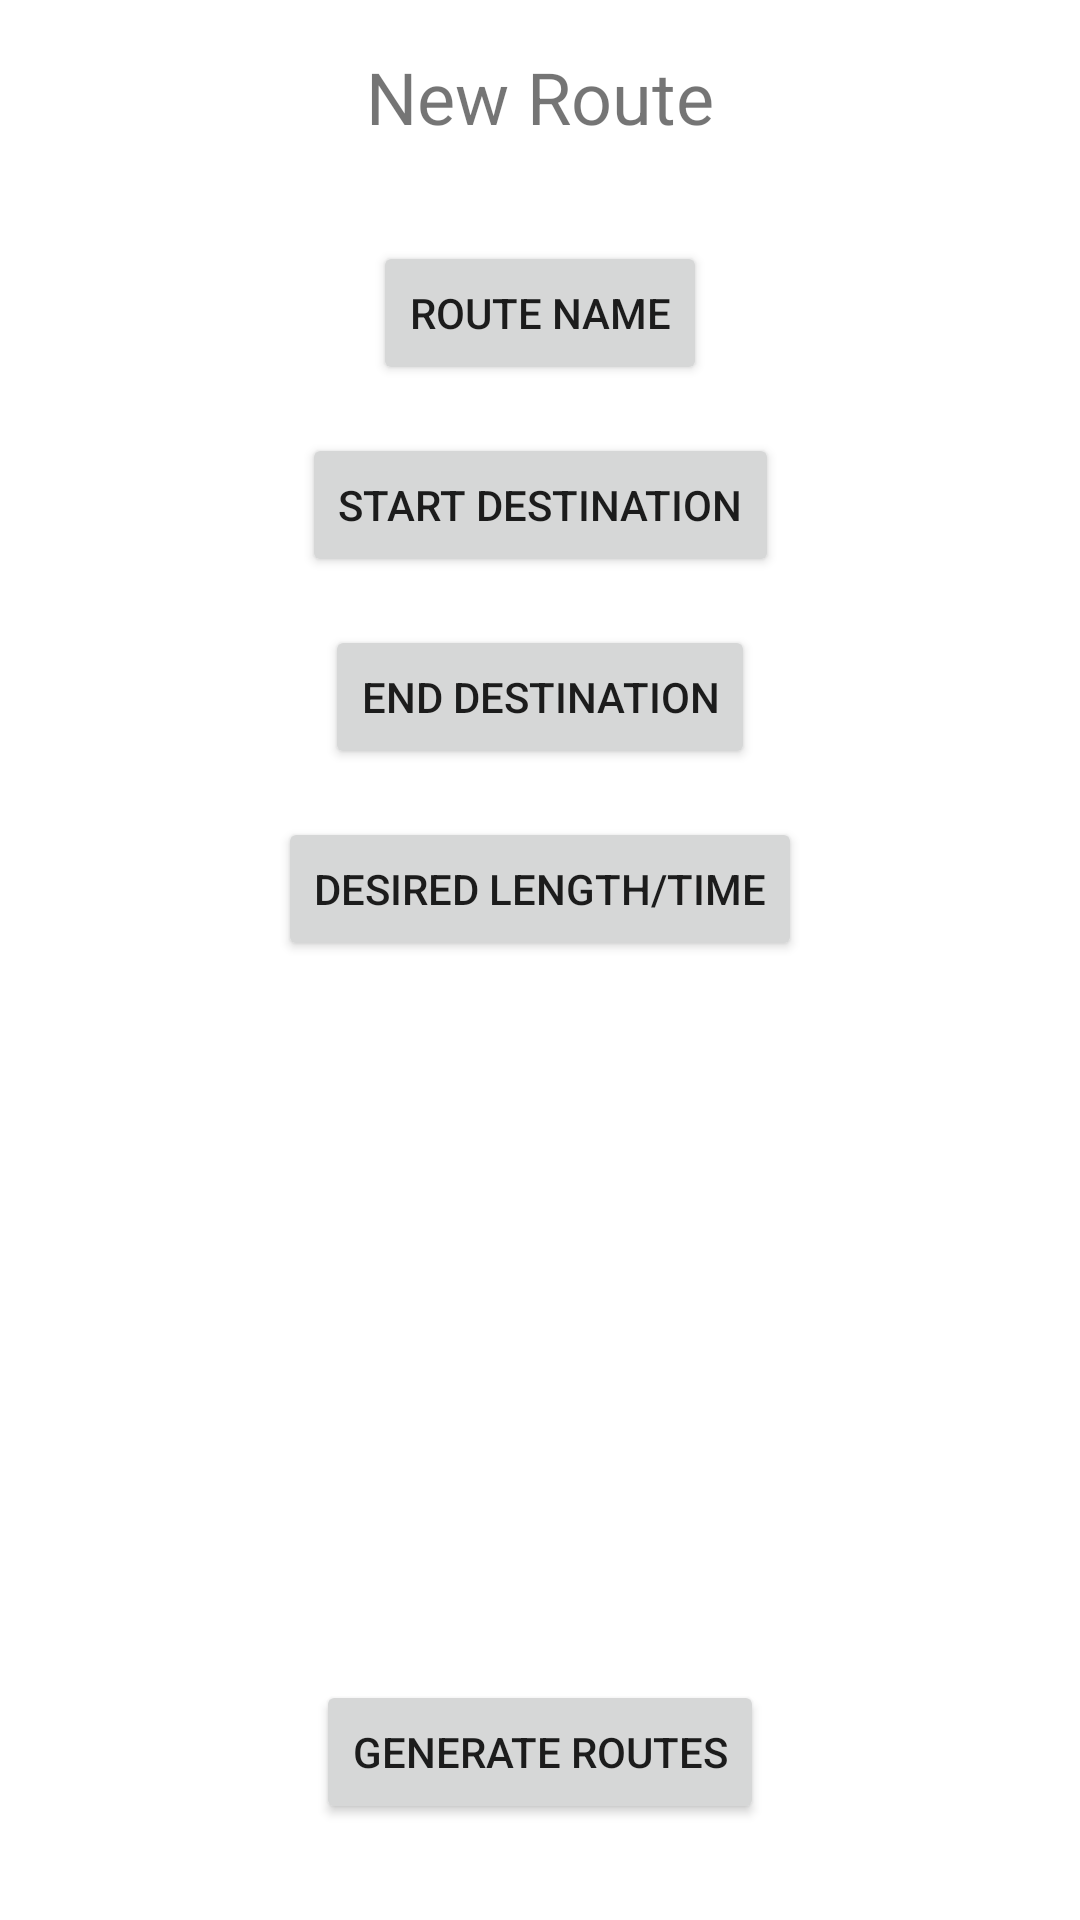

This screen was rendered from an Android layout file. Write that file and the resources it references.
<!-- AndroidManifest.xml: application theme Theme.RouteRanger -->
<!-- res/layout/activity_new_route.xml -->
<?xml version="1.0" encoding="utf-8"?>
<androidx.constraintlayout.widget.ConstraintLayout xmlns:android="http://schemas.android.com/apk/res/android"
    xmlns:app="http://schemas.android.com/apk/res-auto"
    xmlns:tools="http://schemas.android.com/tools"
    android:layout_width="match_parent"
    android:layout_height="match_parent"
    tools:context=".ui.activity.NewRouteActivity">

    <TextView
        android:id="@+id/headerTextView"
        android:layout_width="wrap_content"
        android:layout_height="wrap_content"
        android:text="New Route"
        android:textSize="24sp"
        app:layout_constraintEnd_toEndOf="parent"
        app:layout_constraintStart_toStartOf="parent"
        app:layout_constraintTop_toTopOf="parent"
        android:layout_marginTop="16dp"/>

    <Button
        android:id="@+id/routeNameButton"
        android:layout_width="wrap_content"
        android:layout_height="wrap_content"
        android:text="Route Name"
        app:layout_constraintEnd_toEndOf="parent"
        app:layout_constraintStart_toStartOf="parent"
        app:layout_constraintTop_toBottomOf="@+id/headerTextView"
        android:layout_marginTop="32dp"/>

    <Button
        android:id="@+id/startDestinationButton"
        android:layout_width="wrap_content"
        android:layout_height="wrap_content"
        android:text="Start Destination"
        app:layout_constraintEnd_toEndOf="parent"
        app:layout_constraintStart_toStartOf="parent"
        app:layout_constraintTop_toBottomOf="@+id/routeNameButton"
        android:layout_marginTop="16dp"/>

    <Button
        android:id="@+id/endDestinationButton"
        android:layout_width="wrap_content"
        android:layout_height="wrap_content"
        android:text="End Destination"
        app:layout_constraintEnd_toEndOf="parent"
        app:layout_constraintStart_toStartOf="parent"
        app:layout_constraintTop_toBottomOf="@+id/startDestinationButton"
        android:layout_marginTop="16dp"/>

    <Button
        android:id="@+id/desiredLengthTimeButton"
        android:layout_width="wrap_content"
        android:layout_height="wrap_content"
        android:text="Desired Length/Time"
        app:layout_constraintEnd_toEndOf="parent"
        app:layout_constraintStart_toStartOf="parent"
        app:layout_constraintTop_toBottomOf="@+id/endDestinationButton"
        android:layout_marginTop="16dp"/>

    <Button
        android:id="@+id/generateRoutesButton"
        android:layout_width="wrap_content"
        android:layout_height="wrap_content"
        android:text="Generate Routes"
        app:layout_constraintEnd_toEndOf="parent"
        app:layout_constraintStart_toStartOf="parent"
        app:layout_constraintBottom_toBottomOf="parent"
        android:layout_marginBottom="32dp"/>

</androidx.constraintlayout.widget.ConstraintLayout>
<!-- resources referenced by this layout -->
<resources>
  <style name="Theme.RouteRanger" parent="Theme.MaterialComponents.DayNight.DarkActionBar">
          
          <item name="colorPrimary">@color/purple_500</item>
          <item name="colorPrimaryVariant">@color/purple_700</item>
          <item name="colorOnPrimary">@color/white</item>
          
          <item name="colorSecondary">@color/teal_200</item>
          <item name="colorSecondaryVariant">@color/teal_700</item>
          <item name="colorOnSecondary">@color/black</item>
          
          <item name="android:statusBarColor" tools:targetApi="21">?attr/colorPrimaryVariant</item>
          
      </style>
  <!-- not gathered from this repository: default colours our renderer supplied (Android Studio template values) -->
  <color name="purple_500">#FF6200EE</color>
  <color name="purple_700">#FF3700B3</color>
  <color name="teal_200">#FF03DAC5</color>
  <color name="teal_700">#FF018786</color>
  <color name="black">#FF000000</color>
  <color name="white">#FFFFFFFF</color>
</resources>
